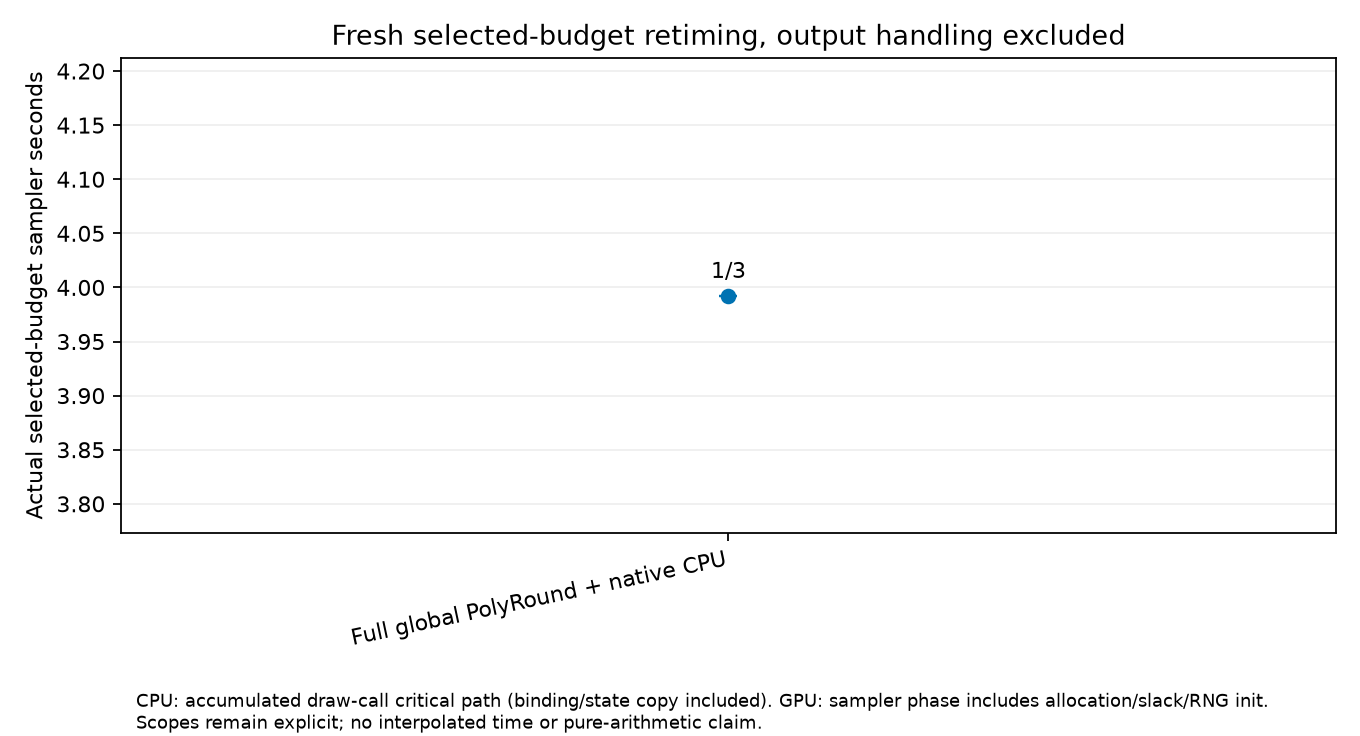

The table this chart was drawn from, first rows:
bulk_ess_median, condition_id, correction_seconds, criterion, curve_only_has_actual_chain_lengths, geometry_sha256, interpolated_times_used, maximum_stoichiometric_residual, measured_run, measured_sampler_seconds, median_ess_per_sampler_second, orchestration_sha256, pilot_run, prefix_curve_json, sample_bound_violation_fraction, samples_sha256, secondary_process_seconds, seed, selected_draws, selection_policy, setup_proof, split_rhat_median, split_rhat_p95, state_file
528.2, b0133, 0.0, masked median classical split-Rhat<=1.05…, True, 7b988457f101fefb760bde2e0c02a63efa2c3950…, False, 3.323319397452451e-11, /mnt/home/jordan+123/history-native-2026…, 3.992, 132.3, b1aadf247284377e6a540368c5c2c1328ca49065…, /mnt/home/jordan+123/history-native-2026…, /mnt/home/jordan+123/history-native-2026…, 0.0, cead6dcb28ddcf4b3d45b2757b16d7fcdb087e26…, 11.37, 101, 2000, Earliest evaluated passing prefix with n…, /mnt/home/jordan+123/history-native-2026…, 1.039, 1.085, /mnt/home/jordan+123/history-native-2026…
